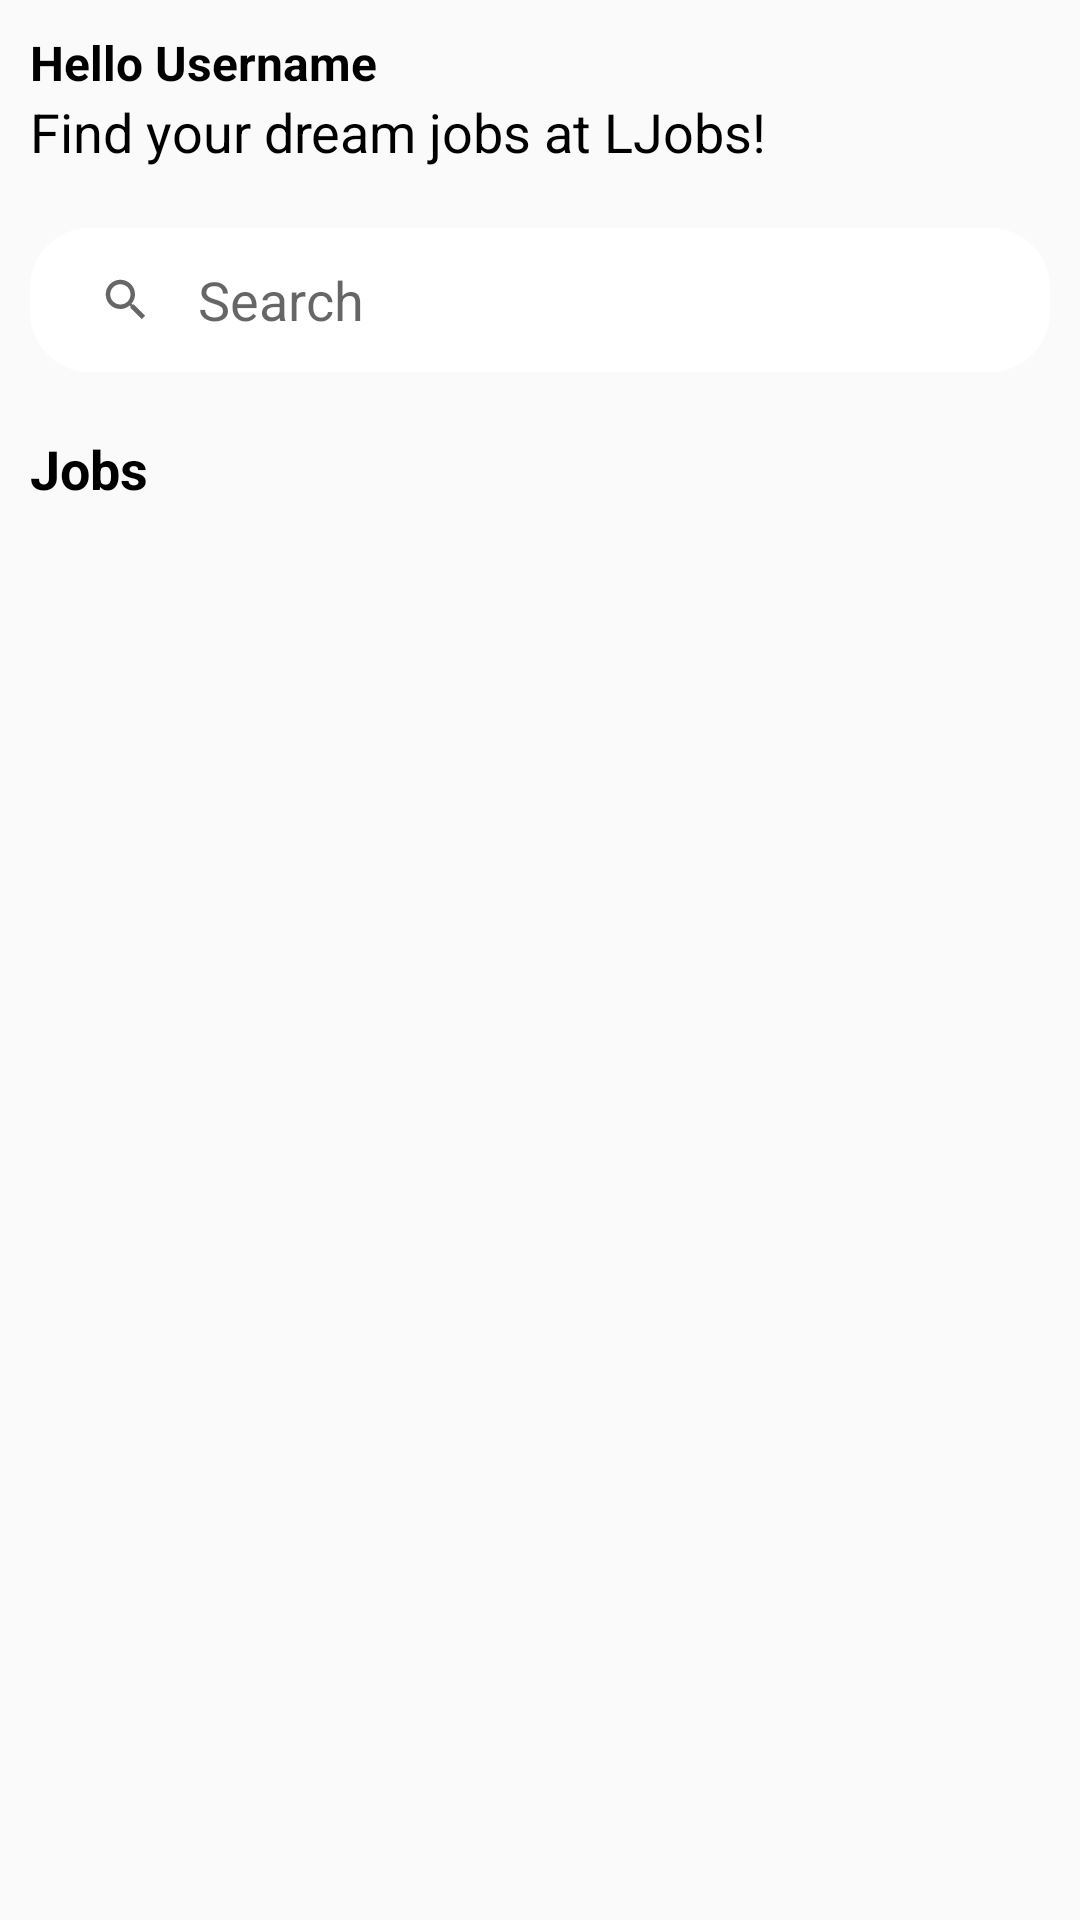

This screen was rendered from an Android layout file. Write that file and the resources it references.
<!-- AndroidManifest.xml: application theme Theme.LJobs -->
<!-- res/layout/fragment_home.xml -->
<?xml version="1.0" encoding="utf-8"?>
<layout>
    <FrameLayout
        xmlns:android="http://schemas.android.com/apk/res/android"
        xmlns:tools="http://schemas.android.com/tools"
        android:layout_width="match_parent"
        android:layout_height="match_parent"
        tools:context=".fragments.HomeFragment"
        android:padding="10dp">

        
        <LinearLayout
            android:layout_width="match_parent"
            android:layout_height="wrap_content"
            android:orientation="vertical">

            <TextView
                android:id="@+id/Uname"
                android:layout_width="wrap_content"
                android:layout_height="wrap_content"
                android:text="Hello Username"
                android:textColor="@android:color/black"
                android:textSize="16sp"
                android:textStyle="bold"/>

            <TextView
                android:id="@+id/Greeting"
                android:layout_width="wrap_content"
                android:layout_height="wrap_content"
                android:text="Find your dream jobs at LJobs!"
                android:textColor="@android:color/black"
                android:textSize="18sp" />

            <SearchView
                android:id="@+id/swSearch"
                android:layout_marginTop="20dp"
                android:layout_marginBottom="20dp"
                android:layout_width="match_parent"
                android:layout_height="match_parent"
                android:queryHint="Search"
                android:iconifiedByDefault="false"
                android:submitBackground="@drawable/bg_white_rounded"
                android:background="@drawable/bg_white_rounded"
                android:queryBackground="@android:color/transparent" />

            <TextView
                android:layout_width="wrap_content"
                android:layout_height="wrap_content"
                android:text="Jobs"
                android:textColor="@android:color/black"
                android:textSize="18sp"
                android:textStyle="bold"/>

            <androidx.recyclerview.widget.RecyclerView
                android:id="@+id/rvJobList"
                android:layout_width="match_parent"
                android:layout_height="match_parent"
                tools:listitem="@layout/job_item_row" />
        </LinearLayout>

    </FrameLayout>
</layout>
<!-- res/layout/job_item_row.xml (included above) -->
<?xml version="1.0" encoding="utf-8"?>
<androidx.cardview.widget.CardView
    xmlns:android="http://schemas.android.com/apk/res/android"
    xmlns:app="http://schemas.android.com/apk/res-auto"
    xmlns:tools="http://schemas.android.com/tools"
    android:layout_width="wrap_content"
    android:layout_height="wrap_content"
    app:cardBackgroundColor="@color/white"
    app:cardCornerRadius="4dp"
    app:cardElevation="5dp"
    app:cardUseCompatPadding="true">

    <LinearLayout
        android:id="@+id/itemLayout"
        android:layout_width="match_parent"
        android:layout_height="wrap_content"
        android:orientation="vertical"
        android:scrollbars="vertical"
        android:padding="10dp"
        tools:ignore="MissingDefaultResource">

        <LinearLayout
            android:layout_width="match_parent"
            android:layout_height="wrap_content"
            android:orientation="horizontal">

            <TextView
                android:id="@+id/tvProfilePic"
                android:layout_width="100dp"
                android:layout_height="100dp"
                android:background="@drawable/circle"
                android:text="     "
                android:textColor="@color/white"
                android:textSize="30sp"
                android:padding="30sp"
                />

            <com.google.android.material.imageview.ShapeableImageView
                android:id="@+id/image"
                android:layout_width="100dp"
                android:layout_height="100dp"
                android:visibility="gone"
                app:shapeAppearanceOverlay="@style/Circular"
                android:background="@color/gray"
                app:strokeWidth="3dp"
                app:strokeColor="@color/gray"
                />

            <View
                android:layout_width="0dp"
                android:layout_height="0dp"
                android:layout_weight="0.2" />

            <LinearLayout
                android:layout_width="wrap_content"
                android:layout_height="wrap_content"
                android:gravity="left"
                android:layout_weight="1"
                android:orientation="vertical">

                <TextView
                    android:id="@+id/jobTitle"
                    android:layout_width="match_parent"
                    android:layout_height="wrap_content"
                    android:text="Job Title"
                    android:textColor="@android:color/black"
                    android:textStyle="bold"
                    android:textSize="18sp"/>

                <TextView
                    android:id="@+id/location"
                    android:layout_width="match_parent"
                    android:layout_height="wrap_content"
                    android:text="Location"
                    android:layout_marginTop="30dp"
                    android:textColor="@android:color/black"
                    android:textSize="14sp"
                    android:drawableLeft="@drawable/ic_baseline_location_on_24"/>

                <TextView
                    android:id="@+id/salary"
                    android:layout_width="match_parent"
                    android:layout_height="wrap_content"
                    android:text="Salary Range"
                    android:layout_marginLeft="2dp"
                    android:textColor="@android:color/black"
                    android:textSize="14sp"
                    android:drawableLeft="@drawable/ic_baseline_monetization_on_24"/>

            </LinearLayout>

            <View
                android:layout_width="0dp"
                android:layout_height="0dp"
                android:layout_weight="0.5" />

            <LinearLayout
                android:layout_width="wrap_content"
                android:layout_height="match_parent"
                android:gravity="end"
                android:orientation="vertical">

                <ImageView
                    android:id="@+id/ivDetails"
                    android:layout_width="50dp"
                    android:layout_height="60dp"
                    android:layout_marginTop="20dp"
                    android:contentDescription="image"
                    android:foreground="?attr/selectableItemBackgroundBorderless"
                    android:scaleType="center"
                    android:src="@drawable/ic_baseline_chevron_right_24" />

            </LinearLayout>

        </LinearLayout>

    </LinearLayout>

</androidx.cardview.widget.CardView>
<!-- resources referenced by this layout -->
<resources>
  <color name="gray">#dfdfdf</color>
  <color name="white">#FFFFFFFF</color>
  <!-- drawable bg_white_rounded (drawable) -->
  <?xml version="1.0" encoding="utf-8"?>
  <shape xmlns:android="http://schemas.android.com/apk/res/android"
      xmlns:app="http://schemas.android.com/apk/res-auto">
      <solid android:color="#ffffff"/>
      <corners android:radius="20dp"/>
      <padding
          android:bottom="15dp"
          android:right="15dp"
          android:top="15dp" />
  </shape>
  <!-- drawable circle (drawable) -->
  <?xml version="1.0" encoding="utf-8"?>
  <shape xmlns:android="http://schemas.android.com/apk/res/android"
      android:shape="oval">
  
      <stroke
          android:width="7dp"
          android:color="@color/white"/>
      <solid android:color="@color/dark_blue"></solid>
      <size
          android:width="120dp"
          android:height="120dp"/>
  
  </shape>
  <style name="Circular">
          <item name="cornerSize">50%</item>
      </style>
  <style name="Theme.LJobs" parent="Theme.AppCompat.DayNight.NoActionBar">
          
          <item name="colorPrimary">@color/purple_500</item>
          <item name="colorPrimaryVariant">@color/purple_700</item>
          <item name="colorOnPrimary">@color/white</item>
          
          <item name="colorSecondary">@color/teal_200</item>
          <item name="colorSecondaryVariant">@color/teal_700</item>
          <item name="colorOnSecondary">@color/black</item>
          
          <item name="android:statusBarColor" tools:targetApi="l">?attr/colorPrimaryVariant</item>
          
      </style>
  <color name="dark_blue">#1976D2</color>
  <color name="purple_500">#FF6200EE</color>
  <color name="purple_700">#FF3700B3</color>
  <color name="teal_200">#FF03DAC5</color>
  <color name="teal_700">#FF018786</color>
  <color name="black">#FF000000</color>
</resources>
